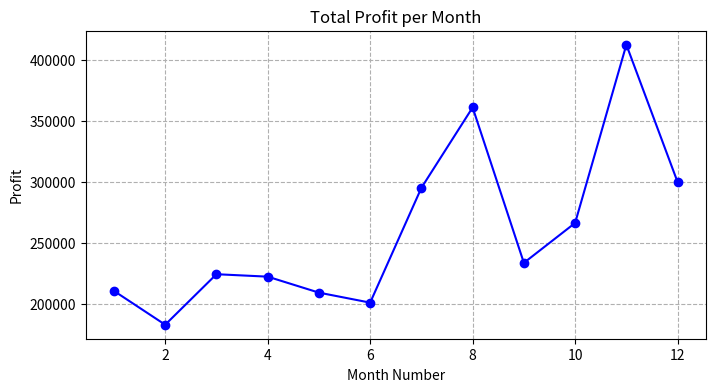
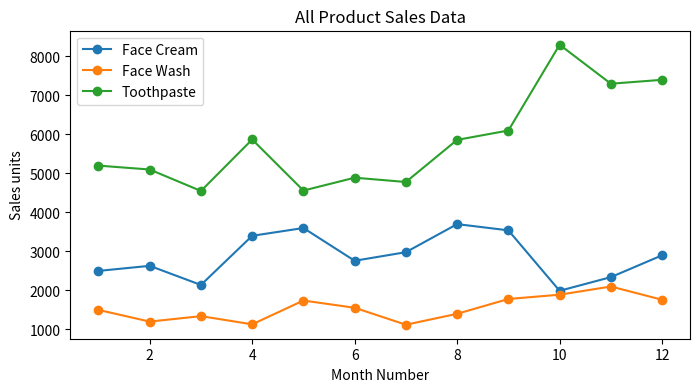
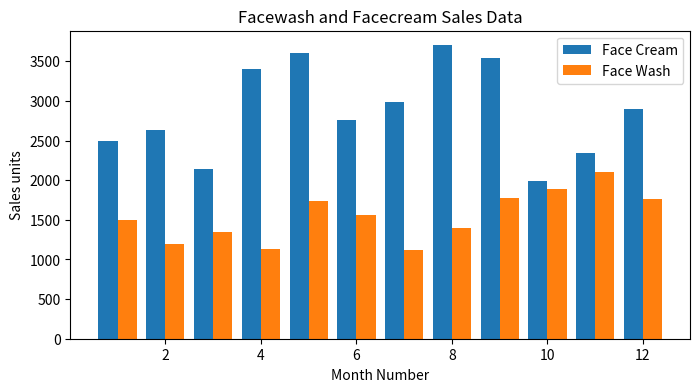
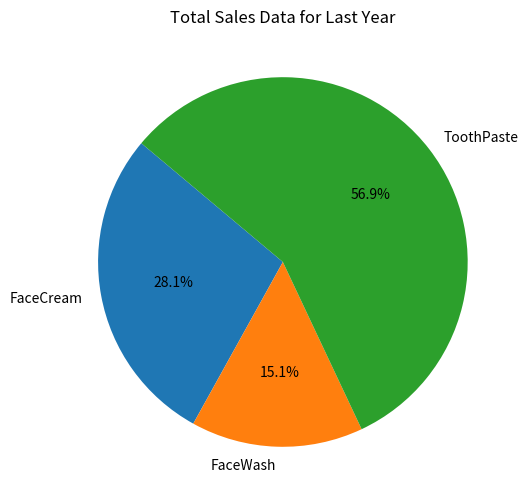

These charts were generated, in order, by the following Python code:
import pandas as pd
import matplotlib.pyplot as plt

# Creating dummy data to represent 'company_sales_data.csv'
data = {
    'month_number': [1, 2, 3, 4, 5, 6, 7, 8, 9, 10, 11, 12],
    'facecream': [2500, 2630, 2140, 3400, 3600, 2760, 2980, 3700, 3540, 1990, 2340, 2900],
    'facewash': [1500, 1200, 1340, 1130, 1740, 1555, 1120, 1400, 1780, 1890, 2100, 1760],
    'toothpaste': [5200, 5100, 4550, 5870, 4560, 4890, 4780, 5860, 6100, 8300, 7300, 7400],
    'total_profit': [211000, 183300, 224700, 222700, 209600, 201400, 295500, 361400, 234000, 266700, 412800, 300200]
}
df = pd.DataFrame(data)

# a) Line Plot for Total Profit
plt.figure(figsize=(8, 4))
plt.plot(df['month_number'], df['total_profit'], marker='o', color='b', label='Total Profit')
plt.title('Total Profit per Month')
plt.xlabel('Month Number')
plt.ylabel('Profit')
plt.grid(True, linestyle='--')
plt.show()

# b) Multiline Plot for all product sales
plt.figure(figsize=(8, 4))
plt.plot(df['month_number'], df['facecream'], label='Face Cream', marker='o')
plt.plot(df['month_number'], df['facewash'], label='Face Wash', marker='o')
plt.plot(df['month_number'], df['toothpaste'], label='Toothpaste', marker='o')
plt.title('All Product Sales Data')
plt.xlabel('Month Number')
plt.ylabel('Sales units')
plt.legend()
plt.show()

# c) Bar Chart for Face Cream and Face Wash
plt.figure(figsize=(8, 4))
plt.bar(df['month_number'] - 0.2, df['facecream'], width=0.4, label='Face Cream', align='center')
plt.bar(df['month_number'] + 0.2, df['facewash'], width=0.4, label='Face Wash', align='center')
plt.title('Facewash and Facecream Sales Data')
plt.xlabel('Month Number')
plt.ylabel('Sales units')
plt.legend()
plt.show()

# d) Pie Chart for Total Sale Data per product
labels = ['FaceCream', 'FaceWash', 'ToothPaste']
sales_data = [df['facecream'].sum(), df['facewash'].sum(), df['toothpaste'].sum()]
plt.figure(figsize=(6, 6))
plt.pie(sales_data, labels=labels, autopct='%1.1f%%', startangle=140)
plt.title('Total Sales Data for Last Year')
plt.show()
